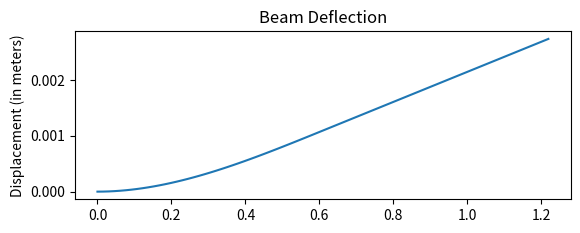

This figure's Python source:
#Source: https://mechanicsandmachines.com/?p=705#
import matplotlib.pyplot as plt
import numpy as np

E=690e9 #Young's modulus
rho=2720. #density
L=1.2192 #total length
b=0.3 #beam depth
h=0.0015875 #beam height
A=b*h #beam cross sectional area
I=b*h**3/12 #beam moment of inertia
N=80 #number of elements 
Nnodes=N+1 #number of nodes
ell=L/N #length of beam element
Nmodes=12 #number of modes to keep
mass=rho*L*A #total mass
x=np.arange(0,ell+L,ell)

K_e=E*I/ell**3*np.array([[12, 6*ell, -12, 6*ell],
                        [6*ell, 4*ell**2, -6*ell, 2*ell**2],
                        [-12, -6*ell, 12, -6*ell], #x2
                        [6*ell, 2*ell**2, -6*ell, 4*ell**2]]) #theta2

bcs = 'cantilever' # 'clamped-clamped' # 'clamped-sliding' # simplysupported # 'cantilever' Input boundary conditions here
loadcase = 'pointforce' #'pointforce' # 'pointmoment' # 'unifromdistribmoment' Input load case here
 # 'uniformpres' # 'concmomenteachnode'

K=np.zeros((2*(N+1),2*(N+1))) 
# M=zeros(2*(N+1),2*(N+1))

for i in range(1,N+1):
 K[(2*(i-1)+1-1):(2*(i-1)+4), (2*(i-1)+1-1):(2*(i-1)+4)]=K[(2*(i-1)+1-1):(2*(i-1)+4)][:,(2*(i-1)+1-1):(2*(i-1)+4)]+K_e

f=np.zeros((2*Nnodes,1))

if loadcase == 'pointforce':
    print('Load: concentrated force at x=L/2')
 #load: concentrated force on center of beam
    f[Nnodes-1]=1 #modify this value to have the FORCE (f) change place (at number of nodes);  if Nnodes-1, then at end
    
elif loadcase == 'pointmoment':
    print('Load: concentrated moment at x=L/2')
 #load: concentrated moment on center of beam
    f[Nnodes]=1 
elif loadcase == 'uniformdistribmoment':
    print('Load: uniformly distributed moment')
 #load: uniform distributed moment on entire beam
    m=1.0
    m_el=np.zeros((4,1))
    m_el[:,0] = np.array([-m,0,m,0])
    for i in range(1,N+1):
        f[2*(i-1)+1-1:2*(i-1)+4]=f[2*(i-1)+1-1:2*(i-1)+4]+m_el
elif loadcase == 'concmomenteachnode':
    print('Load: Concentrated moment on each node')
 #load: concentrated moment on each node
    f[1:2*Nnodes:2]=1 
elif loadcase == 'uniformpres':
    print('Uniform pressure')
 #load: uniform distributed load on entire beam
    q=-rho*A*9.81
    q_el=np.zeros((4,1))
    q_el[:,0] = np.array([q*ell/2, q*ell**2/12, q*ell/2, -q*ell**2/12])
    for i in range(1,N+1):
        f[2*(i-1)+1-1:2*(i-1)+4]=f[2*(i-1)+1-1:2*(i-1)+4]+q_el
else:
    print('Unknown loading')

if bcs == 'clamped-clamped':
 print('BCs: clamped-clamped')
 #clamped-clamped beam BCs
 K=np.delete(K,[2*Nnodes-2,2*Nnodes-1],0) #K[1:2,:]=[] 
 K=np.delete(K,[2*Nnodes-2,2*Nnodes-1],1) #K[:,1:2]=[] 
 f=np.delete(f,[2*Nnodes-2,2*Nnodes-1]) #f[1:2]=[] 
 K=np.delete(K,[0,1],0) #K[1:2,:]=[] 
 K=np.delete(K,[0,1],1) #K[:,1:2]=[] 
 f=np.delete(f,[0,1]) #f[1:2]=[]

elif bcs == 'simplysupported':
 print('BCs: simply supported')
 #simply supported beam BCs
 K=np.delete(K,[2*Nnodes-2],0) #K[1:2,:]=[] 
 K=np.delete(K,[2*Nnodes-2],1) #K[:,1:2]=[] 
 f=np.delete(f,[2*Nnodes-2]) #f[1:2]=[] 
 K=np.delete(K,[0],0) #K[1:2,:]=[] 
 K=np.delete(K,[0],1) #K[1:2,:]=[] 
 f=np.delete(f,[0]) #f[1:2]=[] 
 
elif bcs == 'cantilever':
 print('BCs: cantilever')
 #cantilever beam BCs
 K=np.delete(K,[0,1],0) #K[1:2,:]=[] 
 K=np.delete(K,[0,1],1) #K[:,1:2]=[] 
 f=np.delete(f,[0,1]) #f[1:2]=[] 
 
elif bcs == 'clamped-sliding':
 print('BCs: clamped-sliding')
 #clamped-sliding beam BCs
 K=np.delete(K,[2*Nnodes-1],0) #K[1:2,:]=[] 
 K=np.delete(K,[2*Nnodes-1],1) #K[:,1:2]=[] 
 f=np.delete(f,[2*Nnodes-1]) #f[1:2]=[] 
 K=np.delete(K,[0,1],0) #K[1:2,:]=[] 
 K=np.delete(K,[0,1],1) #K[:,1:2]=[] 
 f=np.delete(f,[0,1]) #f[1:2]=[] 
else:
 print('Unknown boundary conditions.')

dx_vec=np.linalg.solve(K,f)

if bcs == 'clamped-clamped':
 print('BCs output: clamped-clamped')
 #clamped-clamped
 dx=np.hstack([0., dx_vec[0:2*Nnodes-5:2], 0.]) 
 dtheta=np.hstack([0., dx_vec[1:2*Nnodes-4:2], 0.])
elif bcs == 'simplysupported':
 print('BCs output: simply-supported')
 #simply-supported
 dx=np.hstack([0., dx_vec[1:2*Nnodes-4:2], 0.])
 dtheta=np.hstack([dx_vec[0:2*Nnodes-3:2], dx_vec[2*Nnodes-3]])
elif bcs == 'cantilever':
 print('BCs output: cantilever')
 #cantilever
 dx=np.hstack([0., dx_vec[0:2*Nnodes-2:2]])
 dtheta=np.hstack([0., dx_vec[1:2*Nnodes-1:2]])
elif bcs == 'clamped-sliding':
 print('BCs output: clamped-sliding')
 #clamped-sliding beam BCs
 dx=np.hstack([0., dx_vec[0:2*Nnodes-3:2]])
 dtheta=np.hstack([0., dx_vec[1:2*Nnodes-4:2], 0.])
else:
 print('Output: Unknown boundary conditions.')

plt.figure(1)
plt.subplot(211)
plt.title("Beam Deflection")
plt.plot(x,dx)
plt.ylabel('Displacement (in meters)')
plt.show()